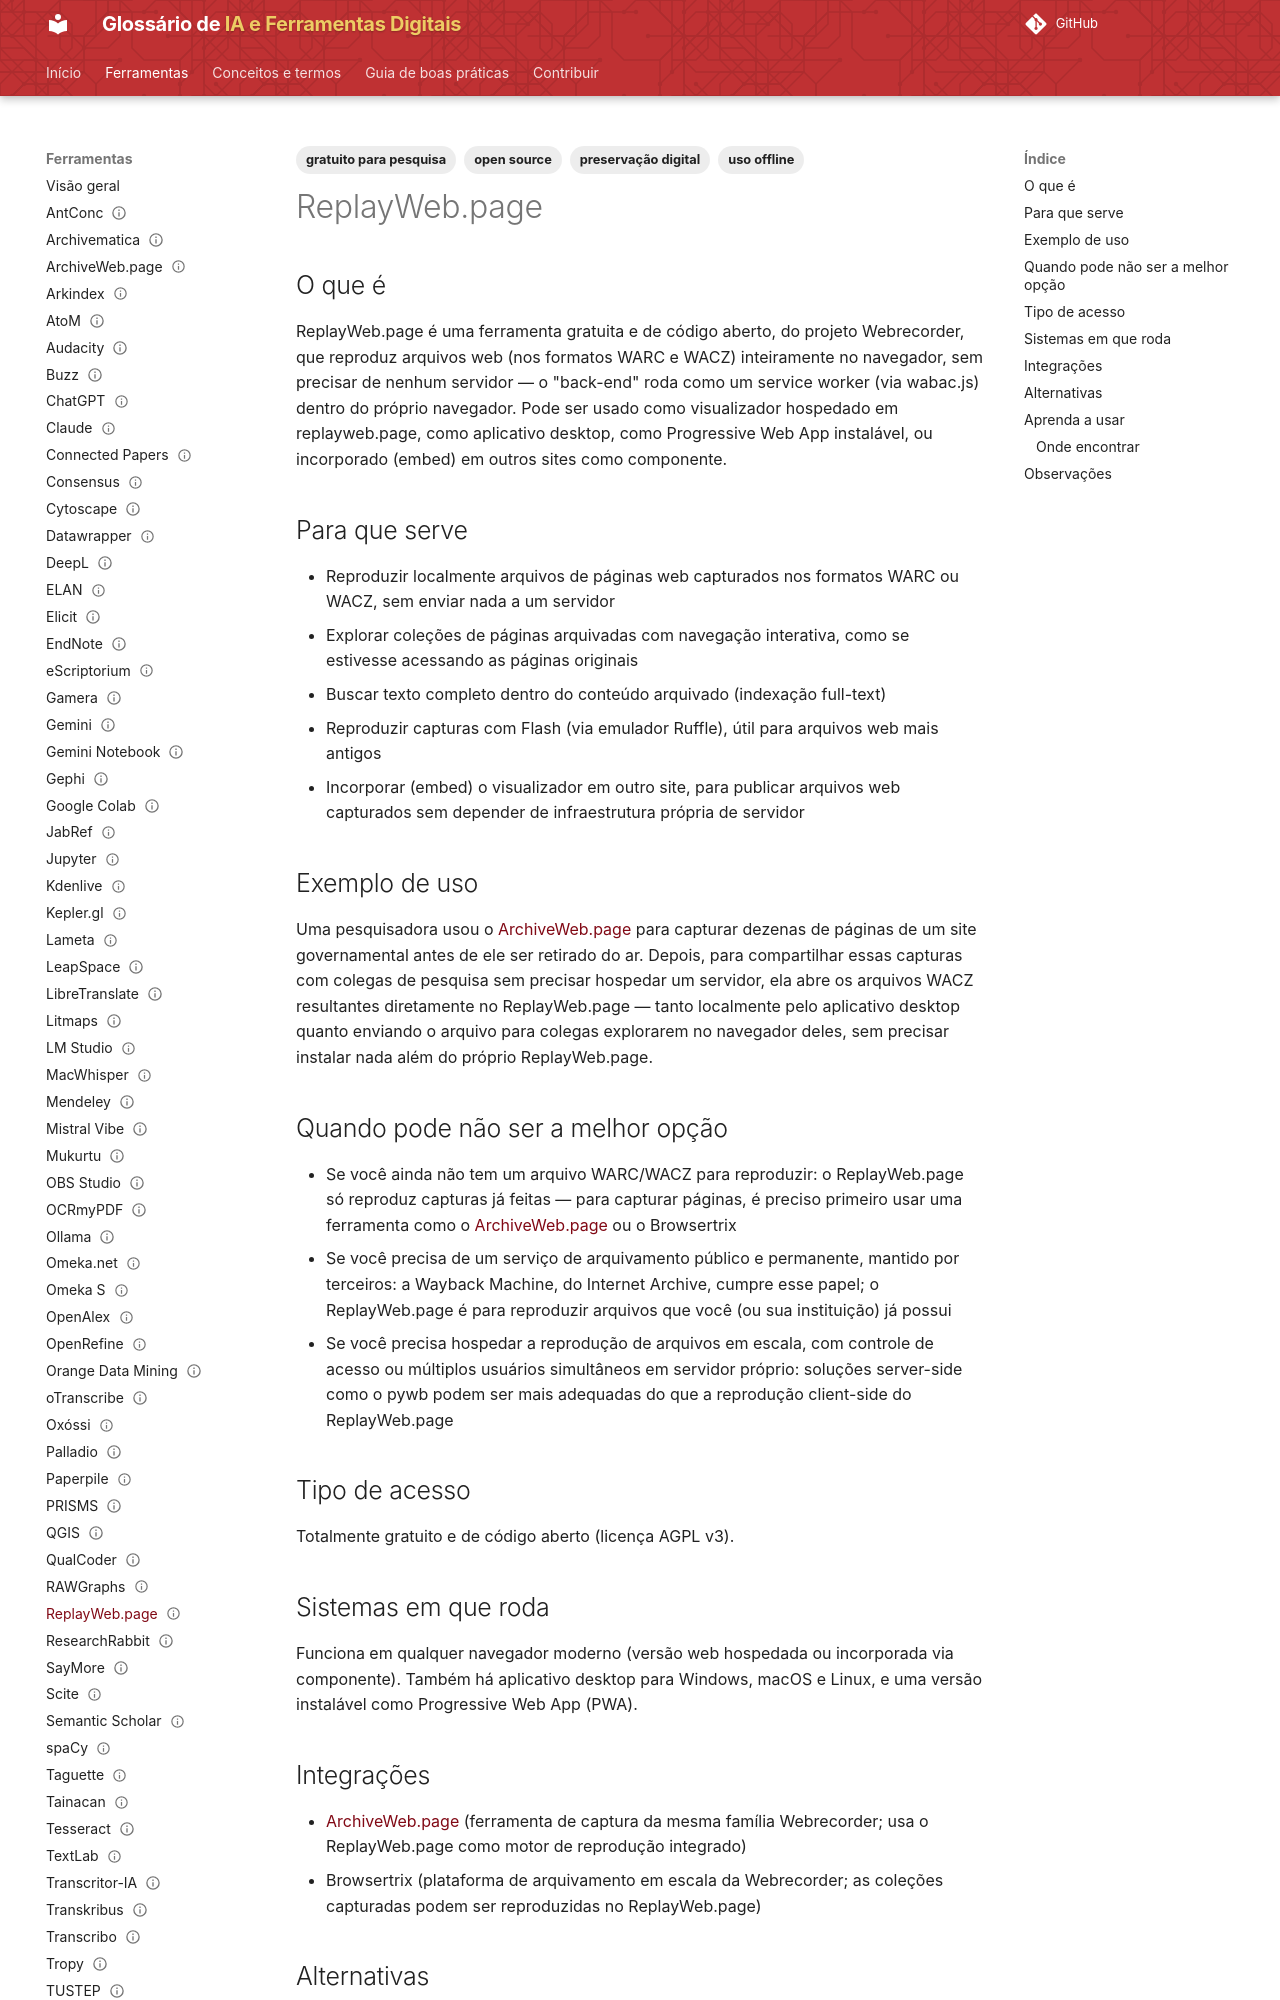

repository: lucchesia/iaguia-coc-fiocruz · page: ferramentas/replaywebpage/index.html · generator: mkdocs

---
title: "ReplayWeb.page"
slug: "replaywebpage"

entry_type: "ferramenta"
tool_type: "serviço web"

category: "preservação digital"

tags:
  - preservação digital
  - open source
  - uso offline
  - gratuito para pesquisa
aliases: []

source_model: aberto
software_license: AGPL-3.0
access_model: gratuito

systems:
  - Web
  - Windows
  - macOS
  - Linux
curva_aprendizado: "baixa"
integrations:
  - ArchiveWeb.page
  - Browsertrix

concepts:
  - preservacao-digital
alternatives:
  - Wayback Machine
  - pywb
  - OpenWayback

official_site: "https://webrecorder.net/replaywebpage/"
documentation: "https://replayweb.page/docs/"
forum: "https://forum.webrecorder.net/c/help/5"
repository: "https://github.com/webrecorder/replayweb.page"

caveats: []
learning_resources: []
academic_use: []
tool_status: ativa
status: publicado
reviewed: true
last_reviewed: "2026-08-27"
---

## O que é

ReplayWeb.page é uma ferramenta gratuita e de código aberto, do projeto Webrecorder, que reproduz arquivos web (nos formatos WARC e WACZ) inteiramente no navegador, sem precisar de nenhum servidor — o "back-end" roda como um service worker (via wabac.js) dentro do próprio navegador. Pode ser usado como visualizador hospedado em replayweb.page, como aplicativo desktop, como Progressive Web App instalável, ou incorporado (embed) em outros sites como componente.

## Para que serve

- Reproduzir localmente arquivos de páginas web capturados nos formatos WARC ou WACZ, sem enviar nada a um servidor
- Explorar coleções de páginas arquivadas com navegação interativa, como se estivesse acessando as páginas originais
- Buscar texto completo dentro do conteúdo arquivado (indexação full-text)
- Reproduzir capturas com Flash (via emulador Ruffle), útil para arquivos web mais antigos
- Incorporar (embed) o visualizador em outro site, para publicar arquivos web capturados sem depender de infraestrutura própria de servidor

## Exemplo de uso

Uma pesquisadora usou o [ArchiveWeb.page](archivewebpage.md) para capturar dezenas de páginas de um site governamental antes de ele ser retirado do ar. Depois, para compartilhar essas capturas com colegas de pesquisa sem precisar hospedar um servidor, ela abre os arquivos WACZ resultantes diretamente no ReplayWeb.page — tanto localmente pelo aplicativo desktop quanto enviando o arquivo para colegas explorarem no navegador deles, sem precisar instalar nada além do próprio ReplayWeb.page.

## Quando pode não ser a melhor opção

- Se você ainda não tem um arquivo WARC/WACZ para reproduzir: o ReplayWeb.page só reproduz capturas já feitas — para capturar páginas, é preciso primeiro usar uma ferramenta como o [ArchiveWeb.page](archivewebpage.md) ou o Browsertrix
- Se você precisa de um serviço de arquivamento público e permanente, mantido por terceiros: a Wayback Machine, do Internet Archive, cumpre esse papel; o ReplayWeb.page é para reproduzir arquivos que você (ou sua instituição) já possui
- Se você precisa hospedar a reprodução de arquivos em escala, com controle de acesso ou múltiplos usuários simultâneos em servidor próprio: soluções server-side como o pywb podem ser mais adequadas do que a reprodução client-side do ReplayWeb.page

## Tipo de acesso

Totalmente gratuito e de código aberto (licença AGPL v3).
